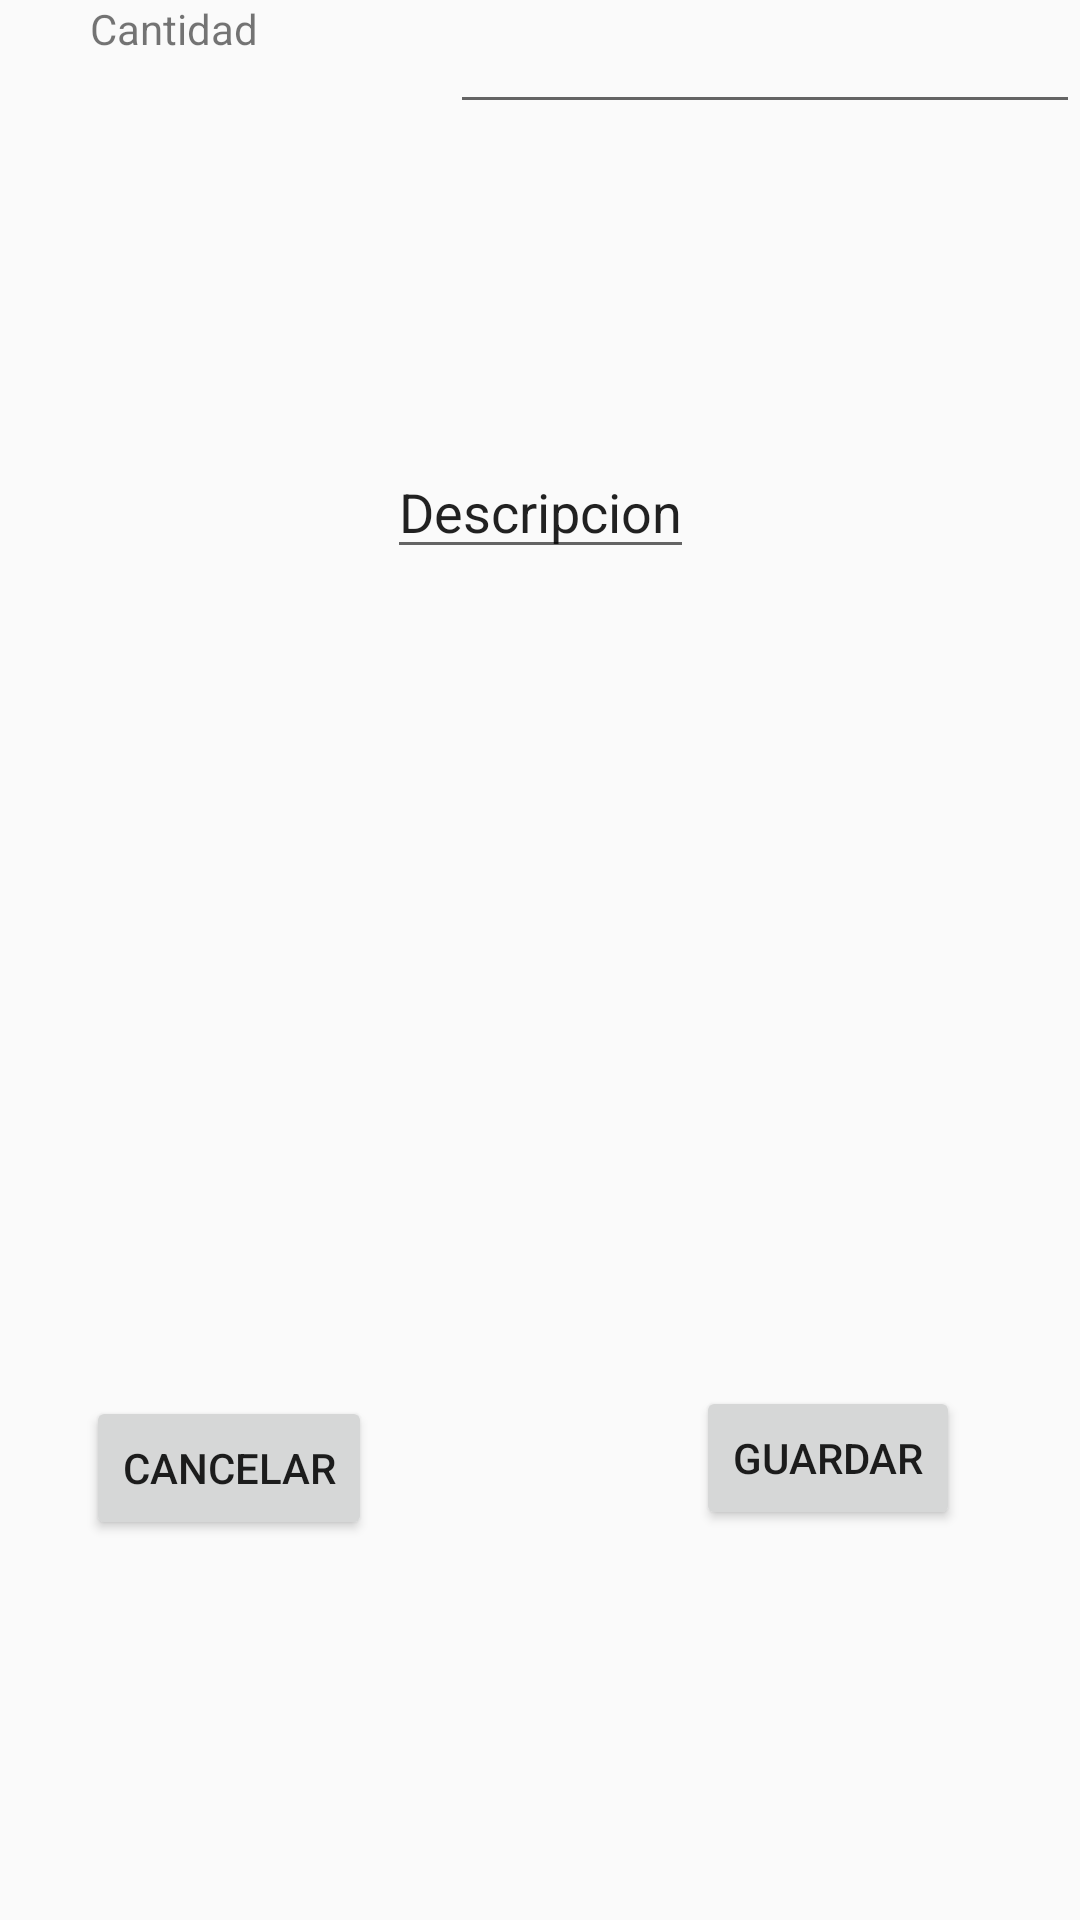

Produce the Android XML layout that renders to this screen, including the resource entries it uses.
<!-- AndroidManifest.xml: application theme Theme.AppCompat.Light -->
<!-- res/layout/activity_modificar_producto.xml -->
<?xml version="1.0" encoding="utf-8"?>
<androidx.constraintlayout.widget.ConstraintLayout xmlns:android="http://schemas.android.com/apk/res/android"
    xmlns:app="http://schemas.android.com/apk/res-auto"
    xmlns:tools="http://schemas.android.com/tools"
    android:layout_width="match_parent"
    android:layout_height="match_parent">

    <Button
        android:id="@+id/button"
        android:layout_width="wrap_content"
        android:layout_height="wrap_content"
        android:layout_marginEnd="108dp"
        android:text="Cancelar"
        app:layout_constraintBottom_toBottomOf="parent"
        app:layout_constraintEnd_toStartOf="@+id/button2"
        app:layout_constraintTop_toBottomOf="@+id/textView16"
        app:layout_constraintVertical_bias="0.779" />

    <Button
        android:id="@+id/button2"
        android:layout_width="wrap_content"
        android:layout_height="wrap_content"
        android:layout_marginEnd="40dp"
        android:text="Guardar"
        app:layout_constraintBottom_toBottomOf="parent"
        app:layout_constraintEnd_toEndOf="parent"
        app:layout_constraintTop_toBottomOf="@+id/editTextTextPersonName8"
        app:layout_constraintVertical_bias="0.764" />

    <TextView
        android:id="@+id/textView10"
        android:layout_width="wrap_content"
        android:layout_height="wrap_content"
        android:layout_marginEnd="8dp"
        android:layout_marginBottom="44dp"
        android:text="Nombre de Producto"
        app:layout_constraintBottom_toTopOf="@+id/textView11"
        app:layout_constraintEnd_toStartOf="@+id/editTextTextPersonName2" />

    <TextView
        android:id="@+id/textView11"
        android:layout_width="wrap_content"
        android:layout_height="wrap_content"
        android:layout_marginEnd="48dp"
        android:layout_marginBottom="36dp"
        android:text="ID Producto"
        app:layout_constraintBottom_toTopOf="@+id/textView12"
        app:layout_constraintEnd_toStartOf="@+id/editTextTextPersonName3" />

    <TextView
        android:id="@+id/textView12"
        android:layout_width="wrap_content"
        android:layout_height="wrap_content"
        android:layout_marginEnd="56dp"
        android:layout_marginBottom="44dp"
        android:text="Categoria"
        app:layout_constraintBottom_toTopOf="@+id/textView13"
        app:layout_constraintEnd_toStartOf="@+id/editTextTextPersonName4" />

    <TextView
        android:id="@+id/textView13"
        android:layout_width="wrap_content"
        android:layout_height="wrap_content"
        android:layout_marginEnd="76dp"
        android:layout_marginBottom="44dp"
        android:text="Marca"
        app:layout_constraintBottom_toTopOf="@+id/textView14"
        app:layout_constraintEnd_toStartOf="@+id/editTextTextPersonName5" />

    <TextView
        android:id="@+id/textView14"
        android:layout_width="wrap_content"
        android:layout_height="wrap_content"
        android:layout_marginEnd="76dp"
        android:layout_marginBottom="52dp"
        android:text="Precio"
        app:layout_constraintBottom_toTopOf="@+id/textView15"
        app:layout_constraintEnd_toStartOf="@+id/editTextTextPersonName6" />

    <TextView
        android:id="@+id/textView15"
        android:layout_width="wrap_content"
        android:layout_height="wrap_content"
        android:layout_marginEnd="64dp"
        android:layout_marginBottom="48dp"
        android:text="ID Clase"
        app:layout_constraintBottom_toTopOf="@+id/textView16"
        app:layout_constraintEnd_toStartOf="@+id/editTextTextPersonName7" />

    <TextView
        android:id="@+id/textView16"
        android:layout_width="wrap_content"
        android:layout_height="wrap_content"
        android:layout_marginEnd="64dp"
        android:text="Cantidad"
        app:layout_constraintEnd_toStartOf="@+id/editTextTextPersonName8"
        tools:layout_editor_absoluteY="410dp" />

    <EditText
        android:id="@+id/editTextTextPersonName2"
        android:layout_width="wrap_content"
        android:layout_height="wrap_content"
        android:layout_marginBottom="12dp"
        android:ems="10"
        android:inputType="textPersonName"
        android:text=""
        app:layout_constraintBottom_toTopOf="@+id/editTextTextPersonName3"
        app:layout_constraintTop_toTopOf="parent"
        tools:layout_editor_absoluteX="150dp" />

    <EditText
        android:id="@+id/editTextTextPersonName3"
        android:layout_width="wrap_content"
        android:layout_height="wrap_content"
        android:layout_marginBottom="16dp"
        android:ems="10"
        android:inputType="textPersonName"
        android:text=""
        app:layout_constraintBottom_toTopOf="@+id/editTextTextPersonName4"
        app:layout_constraintEnd_toEndOf="parent" />

    <EditText
        android:id="@+id/editTextTextPersonName4"
        android:layout_width="wrap_content"
        android:layout_height="wrap_content"
        android:layout_marginBottom="20dp"
        android:ems="10"
        android:inputType="textPersonName"
        android:text=""
        app:layout_constraintBottom_toTopOf="@+id/editTextTextPersonName5"
        app:layout_constraintEnd_toEndOf="parent" />

    <EditText
        android:id="@+id/editTextTextPersonName5"
        android:layout_width="wrap_content"
        android:layout_height="wrap_content"
        android:layout_marginBottom="20dp"
        android:ems="10"
        android:inputType="textPersonName"
        android:text=""
        app:layout_constraintBottom_toTopOf="@+id/editTextTextPersonName6"
        app:layout_constraintEnd_toEndOf="parent" />

    <EditText
        android:id="@+id/editTextTextPersonName6"
        android:layout_width="wrap_content"
        android:layout_height="wrap_content"
        android:layout_marginBottom="20dp"
        android:ems="10"
        android:inputType="textPersonName"
        android:text=""
        app:layout_constraintBottom_toTopOf="@+id/editTextTextPersonName7"
        app:layout_constraintEnd_toEndOf="parent" />

    <EditText
        android:id="@+id/editTextTextPersonName7"
        android:layout_width="wrap_content"
        android:layout_height="wrap_content"
        android:layout_marginBottom="20dp"
        android:ems="10"
        android:inputType="textPersonName"
        android:text=""
        app:layout_constraintBottom_toTopOf="@+id/editTextTextPersonName8"
        app:layout_constraintEnd_toEndOf="parent" />

    <EditText
        android:id="@+id/editTextTextPersonName8"
        android:layout_width="wrap_content"
        android:layout_height="wrap_content"
        android:ems="10"
        android:inputType="textPersonName"
        android:text=""
        app:layout_constraintEnd_toEndOf="parent"
        tools:layout_editor_absoluteY="394dp" />

    <AutoCompleteTextView
        android:id="@+id/autoCompleteTextView2"
        android:layout_width="wrap_content"
        android:layout_height="wrap_content"
        android:text="Descripcion"
        app:layout_constraintBottom_toBottomOf="parent"
        app:layout_constraintEnd_toEndOf="parent"
        app:layout_constraintStart_toStartOf="parent"
        app:layout_constraintTop_toBottomOf="@+id/editTextTextPersonName8"
        app:layout_constraintVertical_bias="0.192" />

</androidx.constraintlayout.widget.ConstraintLayout>
<!-- resources referenced by this layout -->
<resources>

</resources>
